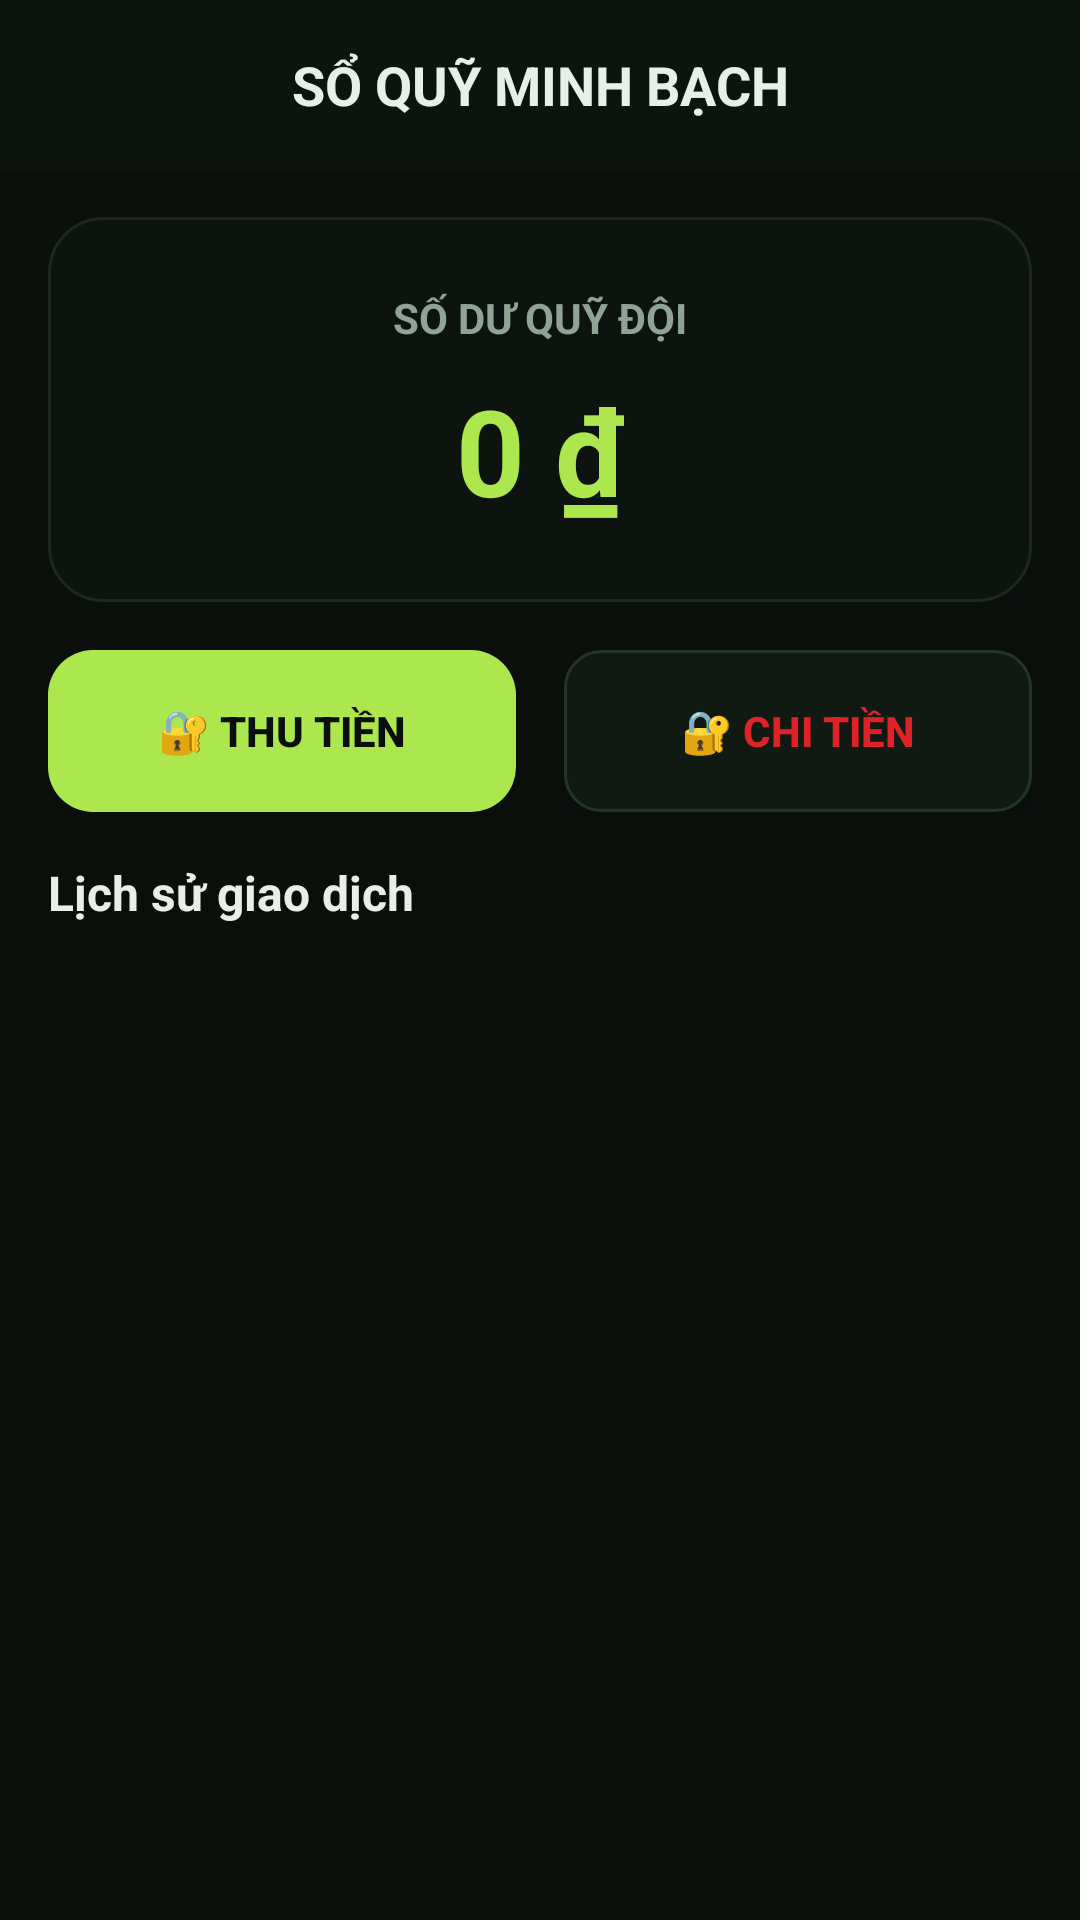

Reconstruct the res/layout file that produces this screen, plus the resources it refers to.
<!-- AndroidManifest.xml: application theme Theme.FootballClubManagement -->
<!-- res/layout/activity_fund.xml -->
<?xml version="1.0" encoding="utf-8"?>
<LinearLayout xmlns:android="http://schemas.android.com/apk/res/android"
    android:layout_width="match_parent"
    android:layout_height="match_parent"
    android:background="@color/phui_bg"
    android:orientation="vertical">

    <TextView
        android:layout_width="match_parent"
        android:layout_height="wrap_content"
        android:background="@color/phui_card"
        android:padding="16dp"
        android:text="SỔ QUỸ MINH BẠCH"
        android:textColor="@color/phui_text_primary"
        android:textSize="18sp"
        android:textStyle="bold"
        android:gravity="center"/>

    
    <LinearLayout
        android:layout_width="match_parent"
        android:layout_height="wrap_content"
        android:layout_margin="16dp"
        android:background="@drawable/bg_card"
        android:orientation="vertical"
        android:padding="24dp"
        android:gravity="center">

        <TextView
            android:layout_width="wrap_content"
            android:layout_height="wrap_content"
            android:text="SỐ DƯ QUỸ ĐỘI"
            android:textColor="@color/phui_text_secondary"
            android:textSize="14sp"
            android:textStyle="bold" />

        <TextView
            android:id="@+id/tvTotalBalance"
            android:layout_width="wrap_content"
            android:layout_height="wrap_content"
            android:text="0 ₫"
            android:textColor="@color/phui_accent"
            android:textSize="40sp"
            android:textStyle="bold"
            android:layout_marginTop="8dp"/>
    </LinearLayout>

    
    <LinearLayout
        android:layout_width="match_parent"
        android:layout_height="wrap_content"
        android:orientation="horizontal"
        android:paddingHorizontal="16dp"
        android:layout_marginBottom="16dp">

        <androidx.appcompat.widget.AppCompatButton
            android:id="@+id/btnIncome"
            android:layout_width="0dp"
            android:layout_height="54dp"
            android:layout_weight="1"
            android:layout_marginEnd="8dp"
            android:background="@drawable/bg_button_primary"
            android:text="🔐 THU TIỀN"
            android:textColor="@color/phui_bg"
            android:textStyle="bold" />

        <androidx.appcompat.widget.AppCompatButton
            android:id="@+id/btnExpense"
            android:layout_width="0dp"
            android:layout_height="54dp"
            android:layout_weight="1"
            android:layout_marginStart="8dp"
            android:background="@drawable/bg_input"
            android:text="🔐 CHI TIỀN"
            android:textColor="@color/phui_error"
            android:textStyle="bold" />
    </LinearLayout>

    <TextView
        android:layout_width="match_parent"
        android:layout_height="wrap_content"
        android:text="Lịch sử giao dịch"
        android:textColor="@color/phui_text_primary"
        android:textSize="16sp"
        android:textStyle="bold"
        android:paddingHorizontal="16dp"
        android:paddingBottom="8dp"/>

    <androidx.recyclerview.widget.RecyclerView
        android:id="@+id/recyclerViewFund"
        android:layout_width="match_parent"
        android:layout_height="0dp"
        android:layout_weight="1"
        android:paddingHorizontal="16dp"
        android:clipToPadding="false"/>

</LinearLayout>
<!-- resources referenced by this layout -->
<resources>
  <color name="phui_accent">#ADE74E</color>
  <color name="phui_bg">#0A0F0C</color>
  <color name="phui_card">#0D140F</color>
  <color name="phui_error">#DF2225</color>
  <color name="phui_text_primary">#E8EFE9</color>
  <color name="phui_text_secondary">#90A495</color>
  <!-- drawable bg_button_primary (drawable) -->
  <?xml version="1.0" encoding="utf-8"?>
  <shape xmlns:android="http://schemas.android.com/apk/res/android">
      <solid android:color="@color/phui_accent" />
      <corners android:radius="15dp" />
  </shape>
  <!-- drawable bg_card (drawable) -->
  <?xml version="1.0" encoding="utf-8"?>
  <shape xmlns:android="http://schemas.android.com/apk/res/android">
      <solid android:color="@color/phui_card" />
      <stroke android:width="1dp" android:color="@color/phui_border" />
      <corners android:radius="18dp" />
  </shape>
  <!-- drawable bg_input (drawable) -->
  <?xml version="1.0" encoding="utf-8"?>
  <shape xmlns:android="http://schemas.android.com/apk/res/android">
      <solid android:color="@color/phui_input_bg" />
      <stroke android:width="1dp" android:color="@color/phui_border_light" />
      <corners android:radius="12dp" />
  </shape>
  <style name="Theme.FootballClubManagement" parent="Base.Theme.FootballClubManagement" />
  <color name="phui_border">#1A2820</color>
  <color name="phui_input_bg">#101A13</color>
  <color name="phui_border_light">#23342A</color>
  <style name="Base.Theme.FootballClubManagement" parent="Theme.Material3.DayNight.NoActionBar">
          
          
      </style>
</resources>
